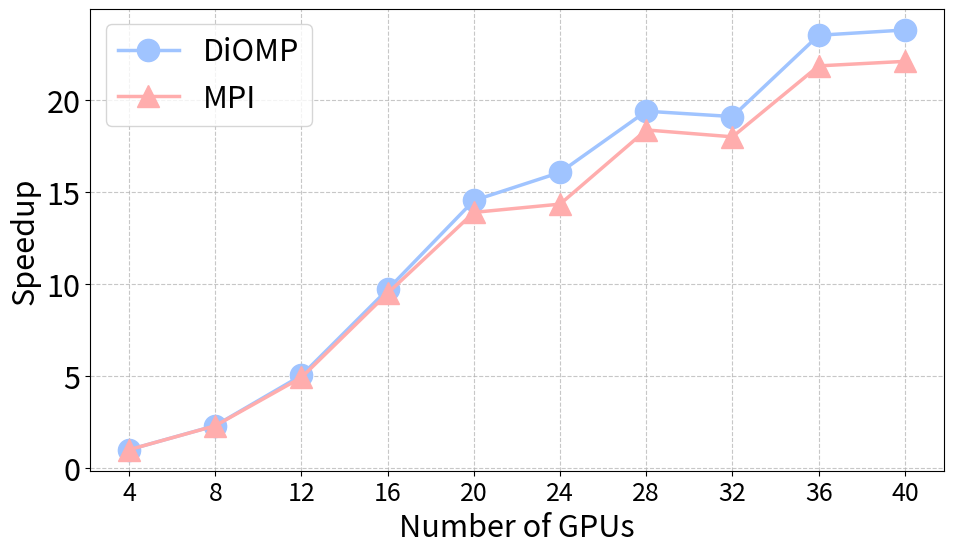

The script that saved this image:
import matplotlib.pyplot as plt
plt.rcParams.update({'font.size': 22})
# Number of threads
threads = [4, 8, 12, 16, 20, 24, 28, 32, 36, 40]

# Execution times in microseconds
mpi_times = [6.89097e+07, 2.99351e+07, 1.399e+07, 7.25277e+06, 4.96014e+06, 
             4.8048e+06, 3.75112e+06, 3.82896e+06, 3.15375e+06, 3.11869e+06]
diomp_times = [6.88294e+07, 2.97954e+07, 1.36706e+07, 7.09102e+06, 4.73437e+06, 
               4.28464e+06, 3.55002e+06, 3.60411e+06, 2.92718e+06, 2.89199e+06]

# Calculate speedup (base time / time for each thread count)
mpi_speedup = [mpi_times[0] / t for t in mpi_times]
diomp_speedup = [diomp_times[0] / t for t in diomp_times]
tmp = [i/4 for i in threads]
tmp2 = [i**2 for i in range(1,11)]
# Plotting the speedup
plt.figure(figsize=(10, 6),dpi=300)

plt.plot(threads, diomp_speedup, marker='o', label='DiOMP',linewidth=2.5, markersize=16, color="#a0c4ff")
plt.plot(threads, mpi_speedup, marker='^', label='MPI', linewidth=2.5, markersize=16, color="#ffadad")


plt.xlabel("Number of GPUs", fontsize=22)
plt.ylabel("Speedup", fontsize=22)
plt.xticks(threads, fontsize=18)
plt.grid(True, linestyle='--', alpha=0.7)
plt.legend(fontsize=22)
plt.tight_layout()
plt.savefig('mm_plot.png', dpi=300, bbox_inches='tight')
# Show the plot
plt.show()
